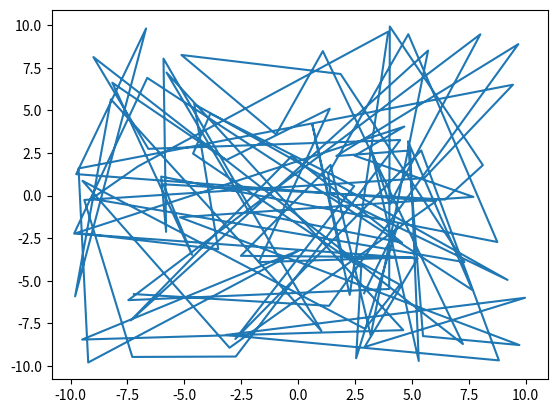

Write Python code to recreate this figure.
import matplotlib.pyplot as plt
import numpy as np

class MyClass:
    def __init__(self):
        self.fig, self.ax = plt.subplots()
        self.xdata = []
        self.ydata = []
        self.line, = self.ax.plot(self.xdata, self.ydata)

    def update_plot(self, x, y):
        self.xdata.append(x)
        self.ydata.append(y)
        self.line.set_data(self.xdata, self.ydata)
        self.ax.relim()
        self.ax.autoscale_view()
        plt.draw()
        plt.pause(0.01)

# Crear instancia de la clase
my_class = MyClass()

# Generar datos aleatorios y actualizar la gráfica en cada iteración
for _ in range(100):
    x = np.random.uniform(-10,10)
    y = np.random.uniform(-10,10)
    my_class.update_plot(x, y)
